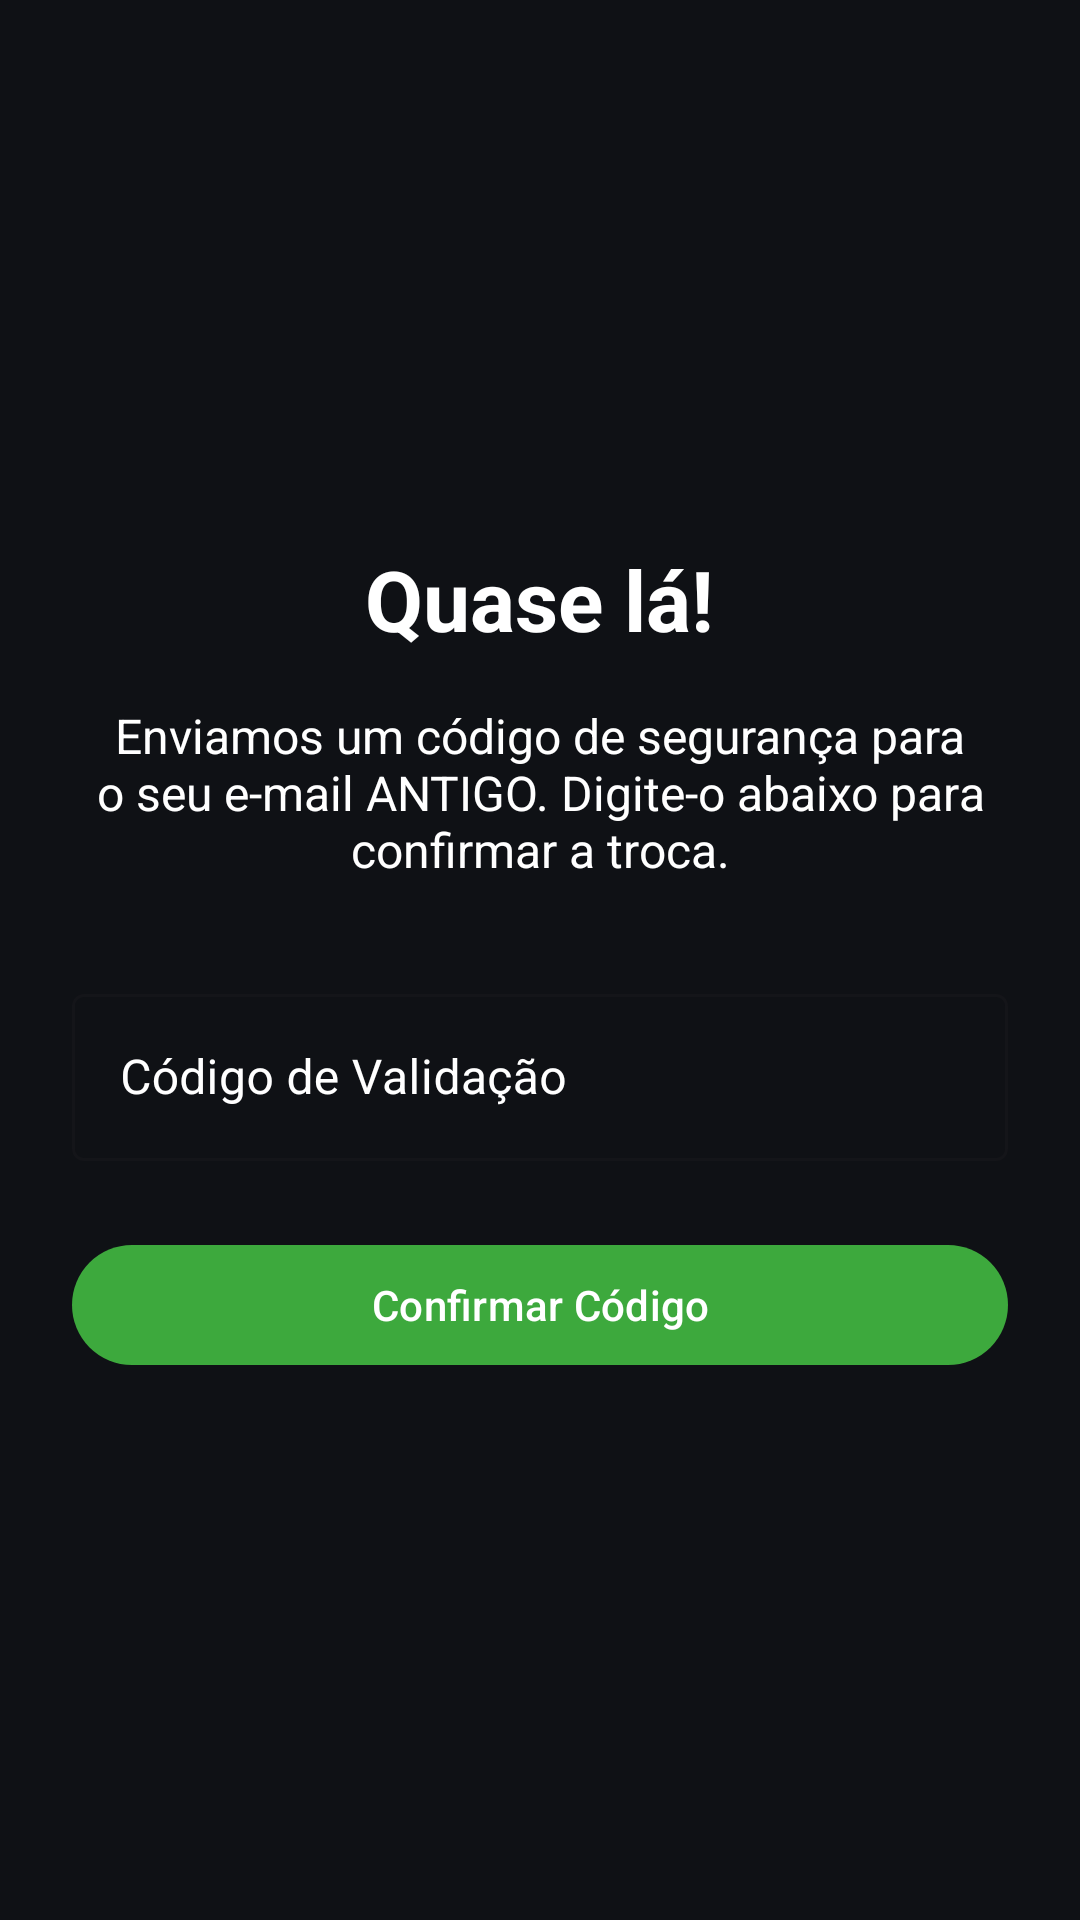

Layout XML and referenced resources for this Android screen:
<!-- AndroidManifest.xml: application theme Theme.MonitorForno -->
<!-- res/layout/fragment_verificar_codigo_email.xml -->
<?xml version="1.0" encoding="utf-8"?>
<LinearLayout xmlns:android="http://schemas.android.com/apk/res/android"
    xmlns:app="http://schemas.android.com/apk/res-auto"
    android:layout_width="match_parent"
    android:layout_height="match_parent"
    android:orientation="vertical"
    android:background="@color/background_dark"
    android:padding="24dp"
    android:gravity="center">

    <TextView
        android:layout_width="wrap_content"
        android:layout_height="wrap_content"
        android:text="Quase lá!"
        android:textColor="@color/white"
        android:textSize="28sp"
        android:textStyle="bold"
        android:layout_marginBottom="16dp"/>

    <TextView
        android:layout_width="match_parent"
        android:layout_height="wrap_content"
        android:text="Enviamos um código de segurança para o seu e-mail ANTIGO. Digite-o abaixo para confirmar a troca."
        android:textColor="@color/white"
        android:textAlignment="center"
        android:textSize="16sp"
        android:layout_marginBottom="32dp"/>

    <com.google.android.material.textfield.TextInputLayout
        android:layout_width="match_parent"
        android:layout_height="wrap_content"
        android:hint="Código de Validação"
        android:textColorHint="@color/white"
        app:hintTextColor="@color/white"
        style="@style/Widget.MaterialComponents.TextInputLayout.OutlinedBox">

        <com.google.android.material.textfield.TextInputEditText
            android:id="@+id/edtCodigoVerificacao"
            android:layout_width="match_parent"
            android:layout_height="wrap_content"
            android:inputType="text"
            android:textColor="@color/white"/>
    </com.google.android.material.textfield.TextInputLayout>

    <com.google.android.material.button.MaterialButton
        android:id="@+id/btnConfirmarCodigoEmail"
        android:layout_width="match_parent"
        android:layout_height="wrap_content"
        android:layout_marginTop="24dp"
        app:backgroundTint="@color/primary_green"
        android:text="Confirmar Código" />

</LinearLayout>
<!-- resources referenced by this layout -->
<resources>
  <color name="background_dark">#0F1115</color>
  <color name="primary_green">#3DA93D</color>
  <color name="white">#FFFFFF</color>
  <style name="Theme.MonitorForno" parent="Theme.Material3.DayNight.NoActionBar">
  
          <item name="colorPrimary"> @color/primary_green</item>
  
          <item name="colorSecondary">@color/primary_green</item>
  
          <item name="android:statusBarColor">@color/background_dark</item>
  
          <item name="android:navigationBarColor">@color/background_dark</item>
  
          <item name="android:windowBackground">@color/background_dark</item>
  
          <item name="colorSurface">@color/card_dark</item>
  
          <item name="colorSecondaryContainer">@color/primary_green</item>
  
          <item name="colorSurfaceContainer">@color/primary_green</item>
  b    b,5
      </style>
  <color name="card_dark">#1A1D24</color>
</resources>
